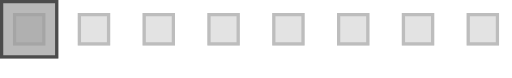
t = 0.00 s
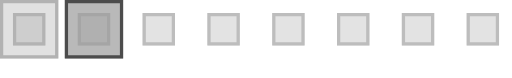
t = 0.17 s
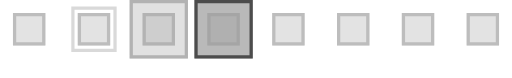
t = 0.33 s
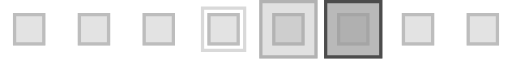
t = 0.50 s
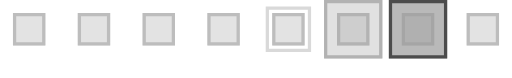
t = 0.67 s
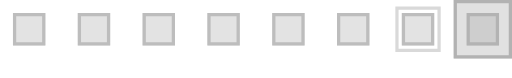
t = 0.83 s

The animated SVG that drew these frames (rendered in a browser with its animation timeline set to each time). Animation: 1 SMIL element (animateTransform=1); one cycle of 1.00 s, repeats indefinitely.

<?xml version="1.0" encoding="UTF-8" standalone="no"?><svg xmlns:svg="http://www.w3.org/2000/svg" xmlns="http://www.w3.org/2000/svg" xmlns:xlink="http://www.w3.org/1999/xlink" version="1.0" width="119px" height="18px" viewBox="0 0 158 24" xml:space="preserve"><path fill="#e3e3e3" d="M64 4h10v10H64V4zm20 0h10v10H84V4zm20 0h10v10h-10V4zm20 0h10v10h-10V4zm20 0h10v10h-10V4zM4 4h10v10H4V4zm20 0h10v10H24V4zm20 0h10v10H44V4z"/><path fill="#bdbdbd" d="M144 14V4h10v10h-10zm9-9h-8v8h8V5zm-29 9V4h10v10h-10zm9-9h-8v8h8V5zm-29 9V4h10v10h-10zm9-9h-8v8h8V5zm-29 9V4h10v10H84zm9-9h-8v8h8V5zm-29 9V4h10v10H64zm9-9h-8v8h8V5zm-29 9V4h10v10H44zm9-9h-8v8h8V5zm-29 9V4h10v10H24zm9-9h-8v8h8V5zM4 14V4h10v10H4zm9-9H5v8h8V5z"/><g><path fill="#d9d9d9" d="M-58 16V2h14v14h-14zm13-13h-12v12h12V3z"/><path fill="#9c9c9c" fill-opacity="0.3" d="M-40 0h18v18h-18z"/><path fill="#b2b2b2" d="M-40 18V0h18v18h-18zm17-17h-16v16h16V1z"/><path fill="#9c9c9c" fill-opacity="0.7" d="M-20 0h18v18h-18z"/><path fill="#4c4c4c" d="M-20 18V0h18v18h-18zM-3 1h-16v16h16V1z"/><animateTransform attributeName="transform" type="translate" values="20 0;40 0;60 0;80 0;100 0;120 0;140 0;160 0;180 0;200 0" calcMode="discrete" dur="1000ms" repeatCount="indefinite"/></g></svg>
